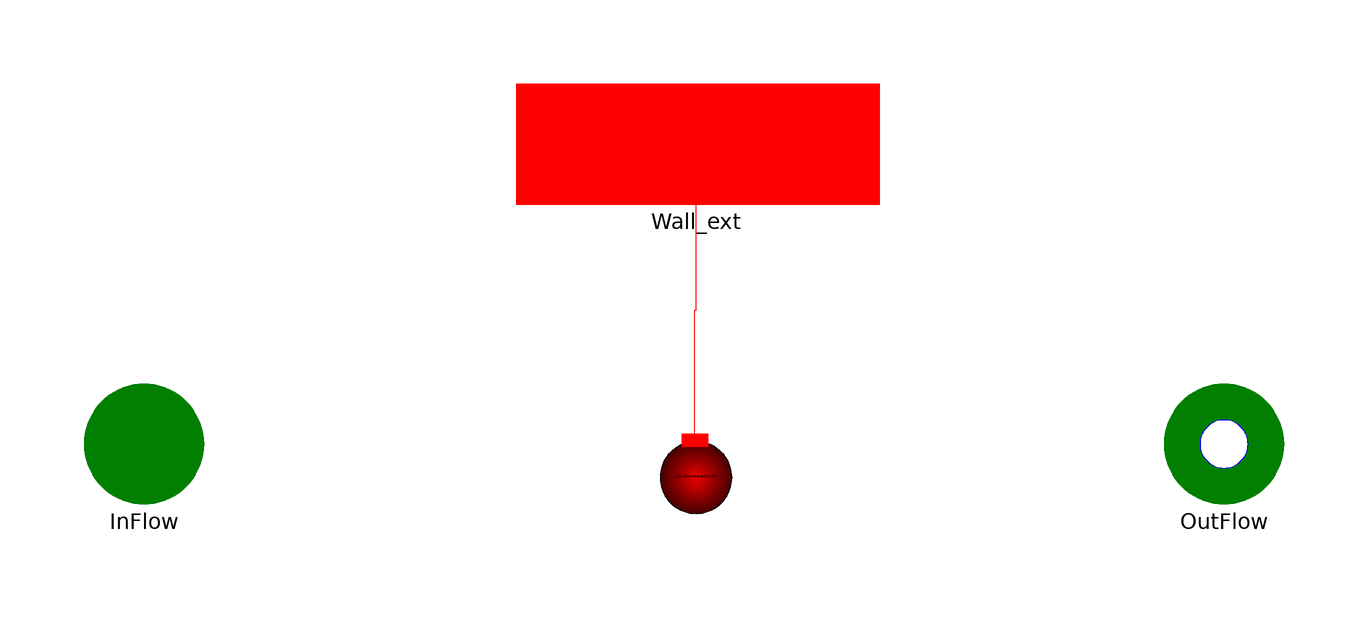

This picture is the connection diagram that the Modelica source below describes through its graphical annotations.

model AirCell_pT
  "Incompressible flow with negligible density (no energy accumulation). No flow reversal allowed"
replaceable package Medium = Modelica.Media.Air.SimpleAir constrainedby
    Modelica.Media.Interfaces.PartialMedium
annotation (choicesAllMatching = true);
/************ Thermal and fluid ports ***********/
  ThermoCycle.Interfaces.Fluid.FlangeA_pT InFlow(redeclare package Medium =
        Medium)
    annotation (Placement(transformation(extent={{-100,-10},{-80,10}}),
        iconTransformation(extent={{-120,-20},{-80,20}})));
 ThermoCycle.Interfaces.Fluid.FlangeB_pT OutFlow(redeclare package Medium =
        Medium)
    annotation (Placement(transformation(extent={{80,-10},{100,10}}),
        iconTransformation(extent={{80,-18},{120,20}})));
ThermoCycle.Interfaces.HeatTransfer.ThermalPortL Wall_ext
    annotation (Placement(transformation(extent={{-28,40},{32,60}}),
        iconTransformation(extent={{-40,40},{40,60}})));
/************ Geometric characteristics **************/
  constant Real pi = Modelica.Constants.pi "pi-greco";
  parameter Modelica.SIunits.Area Ai "Lateral surface of a single cell";
  parameter Modelica.SIunits.MassFlowRate Mdotnom "Nominal fluid flow rate";
  parameter Modelica.SIunits.CoefficientOfHeatTransfer Unom
    "Constant heat transfer coefficient";

  parameter Medium.Temperature T_start=273.15+25 annotation (tab="Numerical options");

/*****************HEAT TRANSFER MODEL************************/
replaceable model HeatTransfer =
      ThermoCycle.Components.HeatFlow.HeatTransfer.MassFlowDependence
constrainedby
    ThermoCycle.Components.HeatFlow.HeatTransfer.BaseClasses.PartialHeatTransferZones
    "Convective heat transfer"                                                         annotation (choicesAllMatching = true);
HeatTransfer ConvectiveHeatTransfer(redeclare final package Medium = Medium,
final n=1,
final Mdotnom = Mdotnom,
final Unom_l = Unom,
final Unom_tp = Unom,
final Unom_v = Unom,
final M_dot = Mdot,
final x = 0,
final FluidState={fluidState})
   annotation (Placement(transformation(extent={{-8,-16},{12,4}})));
/********************* VARIABLES *********************/
  Medium.ThermodynamicState  fluidState;
  Modelica.SIunits.MassFlowRate Mdot;
  Medium.Temperature T_su "Inlet fluid temperature";
  Medium.Temperature T_ex "Exit fluid temperature";
  Medium.SpecificHeatCapacity cp "Average fluid cell heat capacity";
  Modelica.SIunits.HeatFlux qdot "heat flux at each cell";
  Modelica.SIunits.Power Q_tot "Total heat flux exchanged by the thermal port";
equation
  /* Fluid Properties */
  fluidState = Medium.setState_pTX(InFlow.p,(T_su + T_ex)/2,OutFlow.Xi_outflow);
  cp = Medium.specificHeatCapacityCp(fluidState);
  /* ENERGY BALANCE */
  Mdot*cp*(T_ex - T_su) = Ai*qdot "Energy balance";
  Q_tot = Ai*qdot "Total heat flow through the thermal port";
  qdot = ConvectiveHeatTransfer.q_dot[1];
//* BOUNDARY CONDITIONS *//
 /* Temperatures */
 InFlow.T_outflow = 0;    // Never used since flow reversals not allowed
 T_su = inStream(InFlow.T_outflow);
 OutFlow.T_outflow = T_ex;
/* pressures */
 InFlow.p = OutFlow.p;
/*Mass Flow*/
 Mdot = InFlow.m_flow;
 OutFlow.m_flow = -Mdot;
 assert(Mdot>=0,"AirCell_pT does not allow flow reversals. A negative flow has been encountered");
  /* Composition */
  OutFlow.Xi_outflow = inStream(InFlow.Xi_outflow);
  InFlow.Xi_outflow = inStream(OutFlow.Xi_outflow);

  /* Thermal port boundary condition */
  connect(ConvectiveHeatTransfer.thermalPortL[1], Wall_ext) annotation (Line(
      points={{1.8,0.6},{1.8,22.3},{2,22.3},{2,50}},
      color={255,0,0},
      smooth=Smooth.None));
  annotation (Diagram(graphics), Icon(coordinateSystem(preserveAspectRatio=false,
          extent={{-100,-100},{100,100}}),
                                      graphics={Rectangle(
          extent={{-92,40},{88,-40}},
          lineColor={0,0,255},
          fillColor={170,255,255},
          fillPattern=FillPattern.Solid), Line(
          points={{-60,0},{52,0},{26,14},{52,0},{28,-14}},
          color={0,0,255},
          smooth=Smooth.None)}),           Documentation(info="<HTML>
          
         <p><big>Model <b>CellConst</b> describes the flow of a constant specific heat fluid through a single cell. No dynamics is considered in this model.
         <p><big>Two types of variables can be distinguished: cell variables and node variables. Node variables are characterized by the su (supply) and ex (exhaust) subscripts, and correspond to the inlet and outlet nodes at each cell. 
         The relation between the cell and node values depends on the discretization scheme selected.
         <p><big>The assumptions for this model are:
         <ul><li> Velocity is considered uniform on the cross section. 1-D lumped parameter model
         <li> The model is based on dynamic energy balances and on a static mass and momentum balance
         <li> Constant pressure is assumed in the cell
         <li> Constant heat capacity is assumed in the cell 
         <li> Axial thermal energy transfer is neglected
         <li> Thermal energy transfer through the lateral surface is ensured by the <em>wall_int</em> connector. The actual heat flow is computed by the thermal energy model
         </ul>
</HTML>"));
end AirCell_pT;